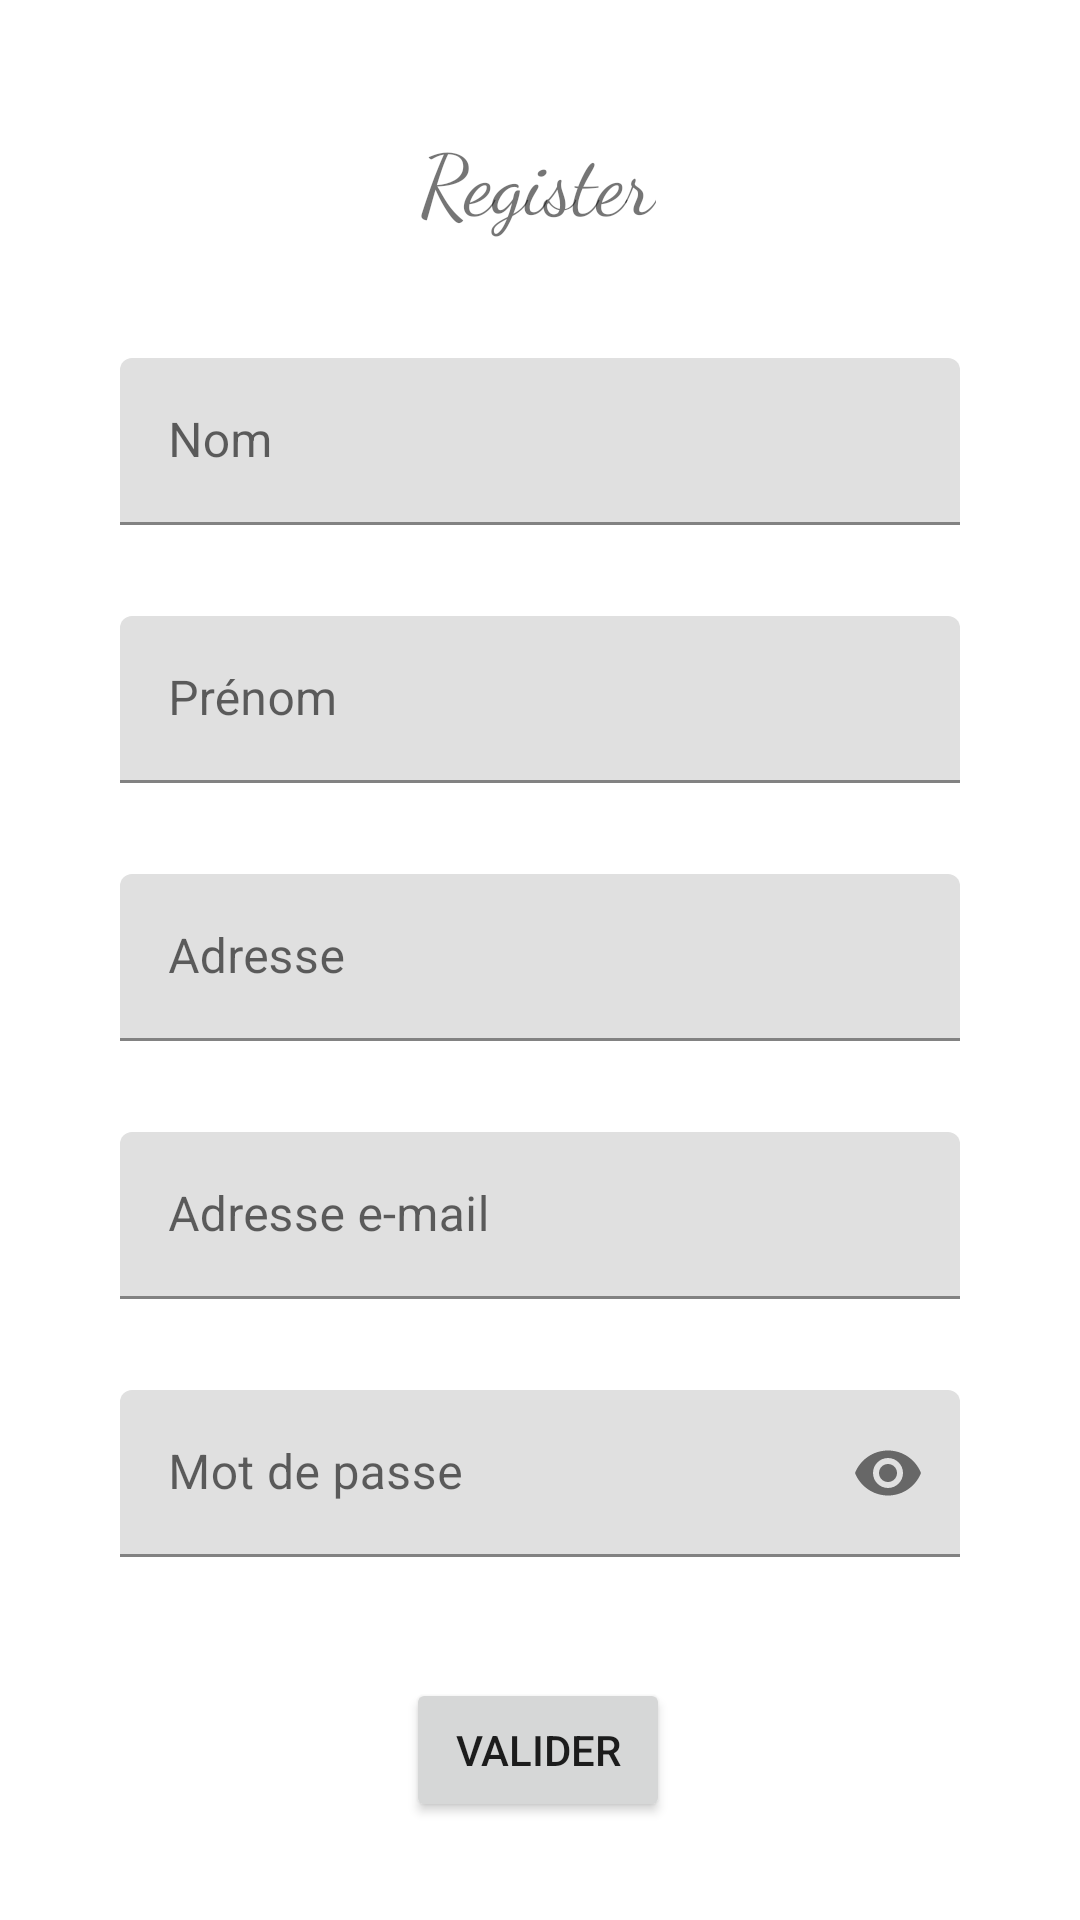

Write the Android layout XML for this screen, with the resource values it uses.
<!-- AndroidManifest.xml: application theme Theme.AndroidERestaurant -->
<!-- res/layout/fragment_register.xml -->
<?xml version="1.0" encoding="utf-8"?>
<androidx.constraintlayout.widget.ConstraintLayout xmlns:android="http://schemas.android.com/apk/res/android"
    xmlns:app="http://schemas.android.com/apk/res-auto"
    xmlns:tools="http://schemas.android.com/tools"
    android:layout_width="match_parent"
    android:layout_height="match_parent"
    tools:context=".RegisterFragment">


    <com.google.android.material.textfield.TextInputLayout
        android:id="@+id/nom"
        app:errorEnabled="true"
        android:layout_width="match_parent"
        android:layout_height="wrap_content"
        android:layout_marginStart="40dp"
        android:layout_marginTop="50dp"
        android:layout_marginEnd="40dp"
        android:hint="@string/nom"
        app:layout_constraintEnd_toEndOf="parent"
        app:layout_constraintHorizontal_bias="0.498"
        app:layout_constraintStart_toStartOf="parent"
        app:layout_constraintTop_toBottomOf="@+id/registerTitle">

        <com.google.android.material.textfield.TextInputEditText
            android:id="@+id/nomInput"
            android:layout_width="match_parent"
            android:layout_height="wrap_content"
            tools:ignore="TextContrastCheck,TextContrastCheck" />
    </com.google.android.material.textfield.TextInputLayout>

    <com.google.android.material.textfield.TextInputLayout
        android:id="@+id/prenom"
        app:errorEnabled="true"
        android:layout_width="match_parent"
        android:layout_height="wrap_content"
        android:layout_marginStart="40dp"
        android:layout_marginTop="10dp"
        android:layout_marginEnd="40dp"
        android:hint="@string/pr_nom"
        app:layout_constraintEnd_toEndOf="parent"
        app:layout_constraintStart_toStartOf="parent"
        app:layout_constraintTop_toBottomOf="@+id/nom">

        <com.google.android.material.textfield.TextInputEditText
            android:id="@+id/prenomInput"
            android:layout_width="match_parent"
            android:layout_height="wrap_content"
            tools:ignore="TextContrastCheck" />
    </com.google.android.material.textfield.TextInputLayout>

    <com.google.android.material.textfield.TextInputLayout
        android:id="@+id/address"
        app:errorEnabled="true"
        android:layout_width="match_parent"
        android:layout_height="wrap_content"
        android:layout_marginStart="40dp"
        android:layout_marginTop="10dp"
        android:layout_marginEnd="40dp"
        android:hint="Adresse"
        app:layout_constraintEnd_toEndOf="parent"
        app:layout_constraintStart_toStartOf="parent"
        app:layout_constraintTop_toBottomOf="@+id/prenom">

        <com.google.android.material.textfield.TextInputEditText
            android:id="@+id/addressInput"
            android:layout_width="match_parent"
            android:layout_height="wrap_content"
            tools:ignore="TextContrastCheck" />
    </com.google.android.material.textfield.TextInputLayout>

    <com.google.android.material.textfield.TextInputLayout
        android:id="@+id/email"
        app:errorEnabled="true"
        android:layout_width="match_parent"
        android:layout_height="wrap_content"
        android:layout_marginStart="40dp"
        android:layout_marginTop="10dp"
        android:layout_marginEnd="40dp"
        android:hint="Adresse e-mail"
        app:layout_constraintEnd_toEndOf="parent"
        app:layout_constraintStart_toStartOf="parent"
        app:layout_constraintTop_toBottomOf="@+id/address">

        <com.google.android.material.textfield.TextInputEditText
            android:id="@+id/emailInput"
            android:layout_width="match_parent"
            android:layout_height="wrap_content"
            tools:ignore="TextContrastCheck" />
    </com.google.android.material.textfield.TextInputLayout>

    <com.google.android.material.textfield.TextInputLayout
        android:id="@+id/password"
        app:errorEnabled="true"
        android:layout_width="match_parent"
        android:layout_height="wrap_content"
        android:layout_marginStart="40dp"
        android:layout_marginTop="10dp"
        android:layout_marginEnd="40dp"
        android:hint="Mot de passe"
        app:endIconMode="password_toggle"
        app:layout_constraintEnd_toEndOf="parent"
        app:layout_constraintStart_toStartOf="parent"
        app:layout_constraintTop_toBottomOf="@+id/email">

        <com.google.android.material.textfield.TextInputEditText
            android:id="@+id/passwordInput"
            android:layout_width="match_parent"
            android:layout_height="wrap_content"
            android:inputType="textPassword"
            tools:ignore="TextContrastCheck,TextContrastCheck" />
    </com.google.android.material.textfield.TextInputLayout>

    <TextView
        android:id="@+id/registerTitle"
        android:layout_width="wrap_content"
        android:layout_height="wrap_content"
        android:layout_marginTop="50dp"
        android:fontFamily="cursive"
        android:scaleX="2"
        android:scaleY="2"
        android:text="Register"
        app:layout_constraintEnd_toEndOf="parent"
        app:layout_constraintHorizontal_bias="0.498"
        app:layout_constraintStart_toStartOf="parent"
        app:layout_constraintTop_toTopOf="parent" />

    <Button
        android:id="@+id/buttonValidate"
        android:layout_width="wrap_content"
        android:layout_height="wrap_content"
        android:layout_marginTop="20dp"
        android:text="Valider"
        app:layout_constraintEnd_toEndOf="parent"
        app:layout_constraintHorizontal_bias="0.498"
        app:layout_constraintStart_toStartOf="parent"
        app:layout_constraintTop_toBottomOf="@+id/password" />

</androidx.constraintlayout.widget.ConstraintLayout>
<!-- resources referenced by this layout -->
<resources>
  <string name="nom">Nom</string>
  <string name="pr_nom">Prénom</string>
  <style name="Theme.AndroidERestaurant" parent="Theme.MaterialComponents.DayNight.DarkActionBar">
          
          <item name="colorPrimary">@color/purple_200</item>
          <item name="colorPrimaryVariant">@color/green_700</item>
          <item name="colorOnPrimary">@color/white</item>
          
          <item name="colorSecondary">@color/teal_200</item>
          <item name="colorSecondaryVariant">@color/teal_700</item>
          <item name="colorOnSecondary">@color/black</item>
          
          <item name="android:statusBarColor" tools:targetApi="l">?attr/colorPrimaryVariant</item>
          
      </style>
  <color name="purple_200">#F44336</color>
  <color name="green_700">#FF7FDD4C</color>
  <color name="white">#FFFFFFFF</color>
  <color name="teal_200">#FF03DAC5</color>
  <color name="teal_700">#FF018786</color>
  <color name="black">#FF000000</color>
</resources>
